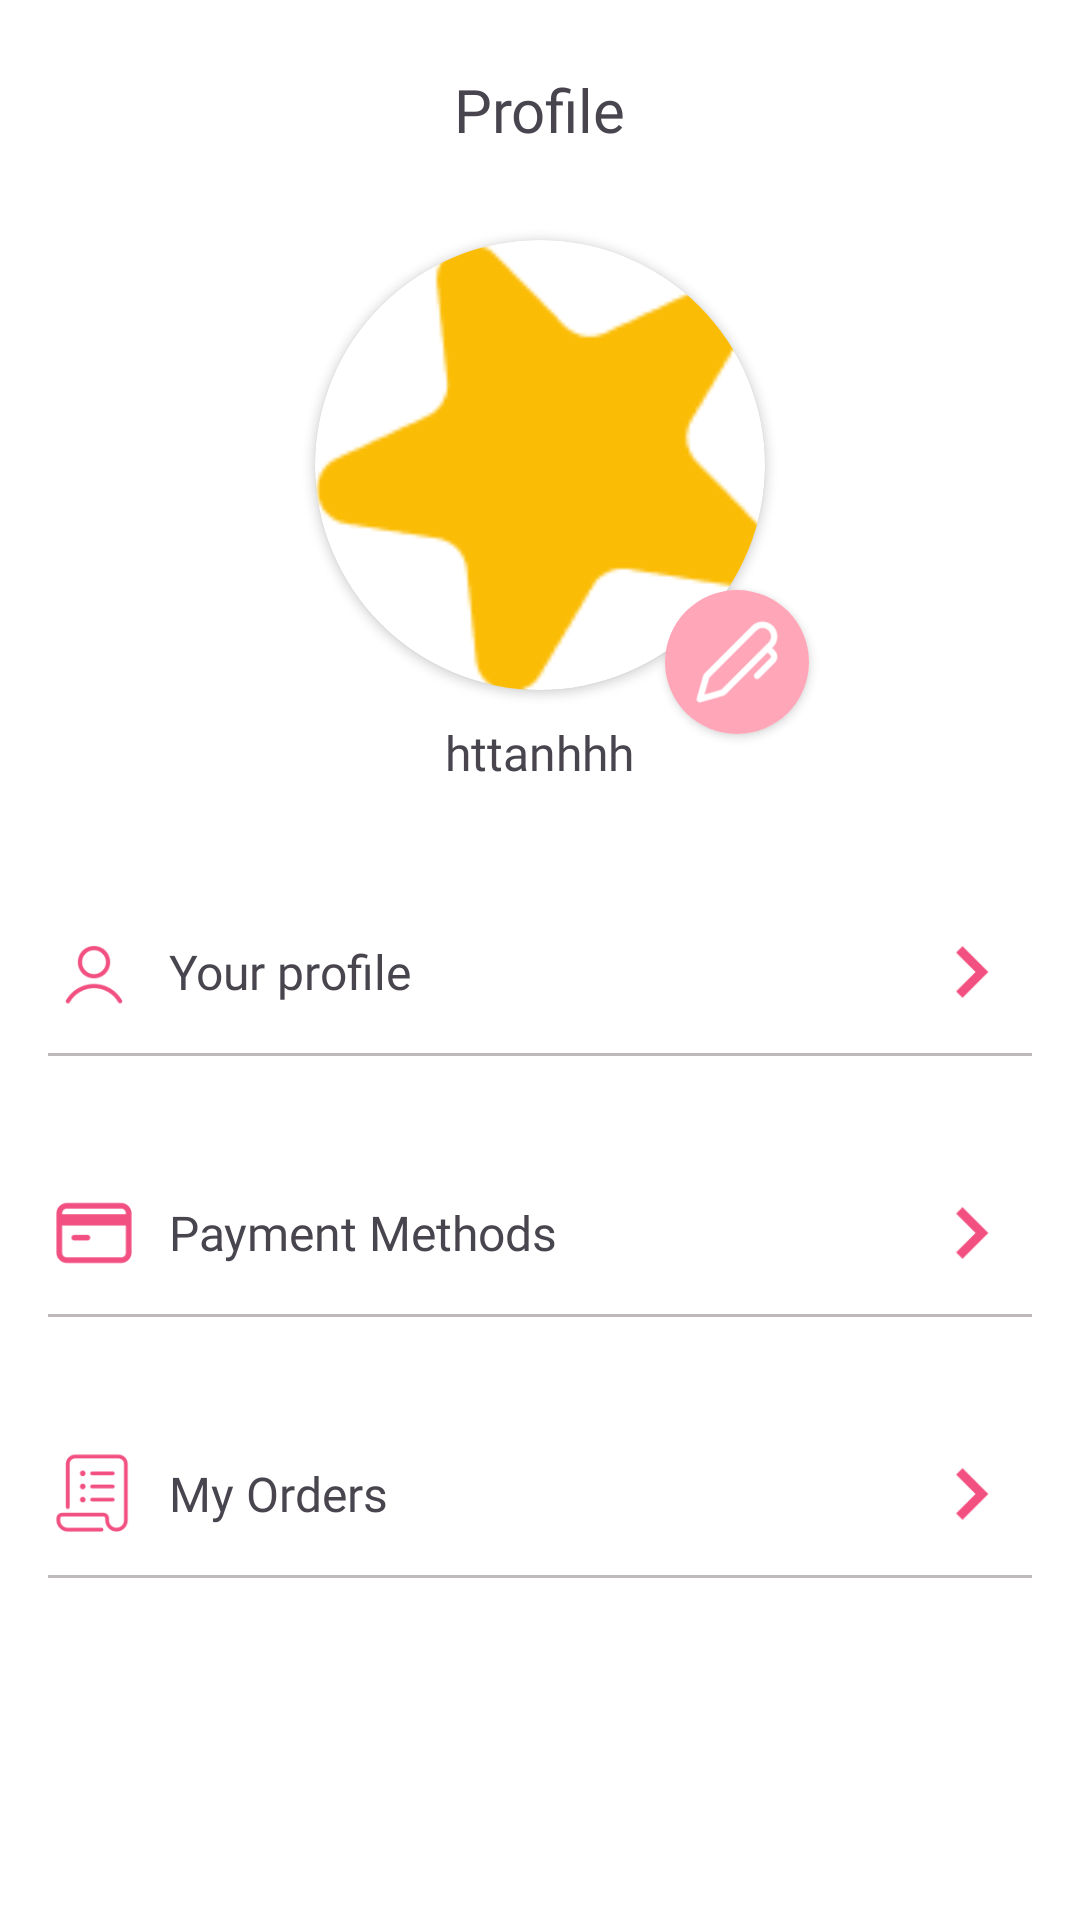

Produce the Android XML layout that renders to this screen, including the resource entries it uses.
<!-- AndroidManifest.xml: activity theme Theme.AppCafe -->
<!-- res/layout/activity_infor.xml -->
<?xml version="1.0" encoding="utf-8"?>
<LinearLayout xmlns:android="http://schemas.android.com/apk/res/android"
    xmlns:app="http://schemas.android.com/apk/res-auto"
    xmlns:tools="http://schemas.android.com/tools"
    android:layout_width="match_parent"
    android:layout_height="match_parent"
    android:fitsSystemWindows="true"
    android:orientation="vertical"
    android:background="@color/white"
    tools:context=".Activity.InforActivity" >

    <RelativeLayout
        android:layout_width="match_parent"
        android:layout_height="281dp">

        <ImageView
            android:id="@+id/backBtn"
            android:layout_width="wrap_content"
            android:layout_height="wrap_content"
            android:layout_alignParentStart="true"
            android:layout_marginStart="16dp"
            android:layout_marginTop="16dp"
            android:elevation="8dp"
            android:padding="8dp"
            android:src="@drawable/arrow"
            android:visibility="visible" />

        <TextView
            android:id="@+id/tVProfile"
            android:layout_width="wrap_content"
            android:layout_height="wrap_content"
            android:layout_centerHorizontal="true"
            android:layout_marginTop="23dp"
            android:fontFamily="@font/inter_extrabold"
            android:text="Profile"
            android:textSize="20dp" />

        <androidx.cardview.widget.CardView
            android:id="@+id/cVAvt"
            android:layout_width="150dp"
            android:layout_height="150dp"
            android:layout_below="@id/tVProfile"
            android:layout_centerHorizontal="true"
            android:layout_marginTop="30dp"
            app:cardCornerRadius="75dp">

            <ImageView
                android:id="@+id/imgAvt"
                android:layout_width="match_parent"
                android:layout_height="match_parent"
                android:scaleType="centerCrop"
                android:src="@drawable/img_ngoisao" />
        </androidx.cardview.widget.CardView>

        <androidx.cardview.widget.CardView
            android:id="@+id/cVEdit"
            android:layout_width="48dp"
            android:layout_height="48dp"
            android:layout_alignEnd="@id/cVAvt"
            android:layout_alignBottom="@id/cVAvt"
            android:layout_marginEnd="-15dp"
            android:layout_marginBottom="-15dp"
            app:cardCornerRadius="24dp">

            <ImageView
                android:id="@+id/imgPenCard"
                android:layout_width="match_parent"
                android:layout_height="match_parent"
                android:scaleType="centerCrop"
                android:src="@drawable/ta_colormauhong" />

            <ImageView
                android:id="@+id/imgPen"
                android:layout_width="34dp"
                android:layout_height="34dp"
                android:layout_gravity="center"
                android:src="@drawable/ta_peniconwhite" />
        </androidx.cardview.widget.CardView>

        <TextView
            android:id="@+id/tVTen"
            android:layout_width="wrap_content"
            android:layout_height="wrap_content"
            android:layout_below="@id/cVAvt"
            android:layout_centerHorizontal="true"
            android:layout_marginTop="10dp"
            android:fontFamily="@font/inter_extrabold"
            android:text="httanhhh"
            android:textSize="16dp" />

    </RelativeLayout>


    <LinearLayout
        android:layout_width="match_parent"
        android:layout_height="wrap_content"
        android:orientation="vertical"
        android:padding="16dp">

        <LinearLayout
            android:layout_width="match_parent"
            android:layout_height="wrap_content"
            android:orientation="horizontal"
            android:gravity="center_vertical"
            android:layout_marginStart="-10dp"
            android:padding="10dp">

            <ImageView
                android:layout_width="30dp"
                android:layout_height="30dp"
                android:src="@drawable/ta_personicon" />

            <TextView
                android:layout_width="0dp"
                android:layout_height="wrap_content"
                android:layout_weight="1"
                android:layout_marginStart="10dp"
                android:fontFamily="@font/inter_medium"
                android:text="Your profile"
                android:textSize="16sp" />

            <ImageView
                android:id="@+id/bntNextProfile"
                android:layout_width="wrap_content"
                android:layout_height="34dp"
                android:layout_marginEnd="-40dp"
                android:src="@drawable/ta_nexticon2" />
        </LinearLayout>

        <View
            android:layout_width="match_parent"
            android:layout_height="1dp"
            android:background="#BFBABA" />

    </LinearLayout>
    <LinearLayout
        android:layout_width="match_parent"
        android:layout_height="wrap_content"
        android:orientation="vertical"
        android:padding="16dp">

        <LinearLayout
            android:layout_width="match_parent"
            android:layout_height="wrap_content"
            android:orientation="horizontal"
            android:gravity="center_vertical"
            android:layout_marginStart="-10dp"
            android:padding="10dp">

            <ImageView
                android:layout_width="30dp"
                android:layout_height="30dp"
                android:src="@drawable/ta_cardicon" />

            <TextView
                android:layout_width="0dp"
                android:layout_height="wrap_content"
                android:layout_weight="1"
                android:layout_marginStart="10dp"
                android:fontFamily="@font/inter_medium"
                android:text="Payment Methods"
                android:textSize="16sp" />

            <ImageView
                android:id="@+id/bntNextPayment"
                android:layout_width="wrap_content"
                android:layout_height="34dp"
                android:layout_marginEnd="-40dp"
                android:src="@drawable/ta_nexticon2" />
        </LinearLayout>

        <View
            android:layout_width="match_parent"
            android:layout_height="1dp"
            android:background="#BFBABA" />

    </LinearLayout>
    <LinearLayout
        android:layout_width="match_parent"
        android:layout_height="wrap_content"
        android:orientation="vertical"
        android:padding="16dp">

        <LinearLayout
            android:layout_width="match_parent"
            android:layout_height="wrap_content"
            android:orientation="horizontal"
            android:gravity="center_vertical"
            android:layout_marginStart="-10dp"
            android:padding="10dp">

            <ImageView
                android:layout_width="30dp"
                android:layout_height="30dp"
                android:src="@drawable/ta_ordericon" />

            <TextView
                android:layout_width="0dp"
                android:layout_height="wrap_content"
                android:layout_weight="1"
                android:layout_marginStart="10dp"
                android:fontFamily="@font/inter_medium"
                android:text="My Orders"
                android:textSize="16sp" />

            <ImageView
                android:id="@+id/bntNextMyOrders"
                android:layout_width="wrap_content"
                android:layout_height="34dp"
                android:layout_marginEnd="-40dp"
                android:src="@drawable/ta_nexticon2" />
        </LinearLayout>

        <View
            android:layout_width="match_parent"
            android:layout_height="1dp"
            android:background="#BFBABA" />

    </LinearLayout>
</LinearLayout>
<!-- resources referenced by this layout -->
<resources>
  <!-- drawable img_ngoisao: png bitmap (drawable, 1653 bytes) -->
  <!-- drawable ta_cardicon: png bitmap (drawable, 1060 bytes) -->
  <!-- drawable ta_colormauhong: png bitmap (drawable, 500 bytes) -->
  <!-- drawable ta_nexticon2: png bitmap (drawable, 337 bytes) -->
  <!-- drawable ta_ordericon: png bitmap (drawable, 1891 bytes) -->
  <!-- drawable ta_peniconwhite: png bitmap (drawable, 1281 bytes) -->
  <!-- drawable ta_personicon: png bitmap (drawable, 1840 bytes) -->
  <style name="Theme.AppCafe" parent="Base.Theme.AppCafe" />
  <style name="Base.Theme.AppCafe" parent="Theme.Material3.DayNight.NoActionBar">
          
          
      </style>
  <!-- not gathered from this repository: default colours our renderer supplied (Android Studio template values) -->
  <color name="white">#FFFFFFFF</color>
</resources>
